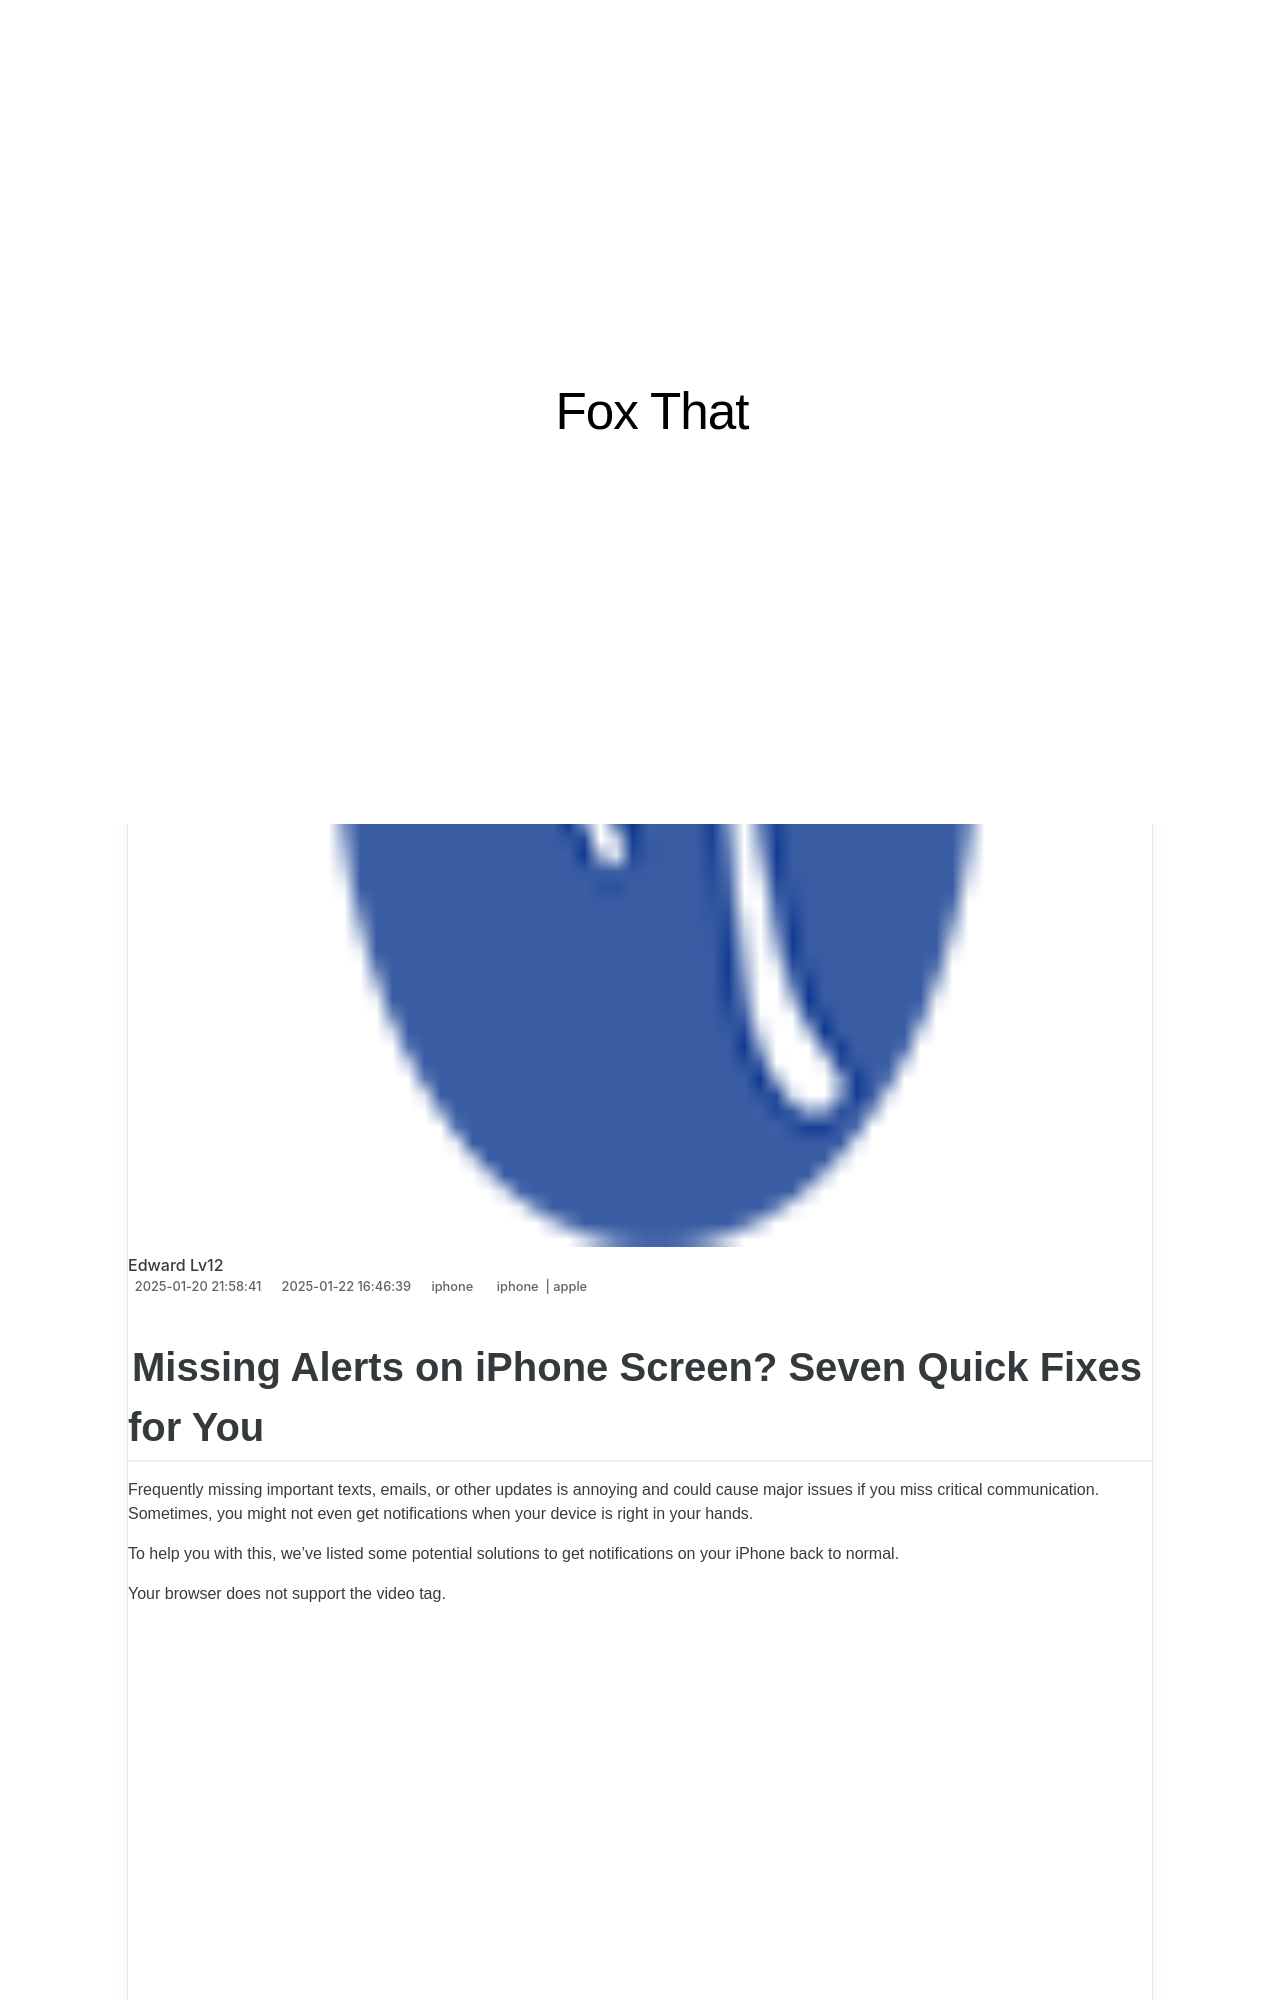

repository: techidaily/site-fox-that · page: 1721442936971-missing-alerts-on-iphone-screen-seven-quick-fixes-for-you/index.html · generator: jekyll

---
title: Missing Alerts on iPhone Screen? Seven Quick Fixes for You!
date: 2025-01-20T21:58:41.808Z
updated: 2025-01-22T16:46:39.471Z
tags:
  - iphone
  - apple
categories:
  - iphone
description: This Article Describes Missing Alerts on iPhone Screen? Seven Quick Fixes for You!
excerpt: This Article Describes Missing Alerts on iPhone Screen? Seven Quick Fixes for You!
thumbnail: https://thmb.techidaily.com/2635526a9b4bc31b09f99f8ed1ec33a28f3bd1734d6693f161ca45fe2a6deac2.jpg
---

## Missing Alerts on iPhone Screen? Seven Quick Fixes for You

 Frequently missing important texts, emails, or other updates is annoying and could cause major issues if you miss critical communication. Sometimes, you might not even get notifications when your device is right in your hands.

 To help you with this, we've listed some potential solutions to get notifications on your iPhone back to normal.

 Your browser does not support the video tag.

<!-- affiliate ads begin -->
<iframe width="560" height="315" src="https://www.youtube.com/embed/l4R7_qNIQvY?si=2zJOPfEcm6_3udzn" title="YouTube video player" frameborder="0" allow="accelerometer; autoplay; clipboard-write; encrypted-media; gyroscope; picture-in-picture; web-share" referrerpolicy="strict-origin-when-cross-origin" allowfullscreen></iframe>
<!-- affiliate ads end -->
